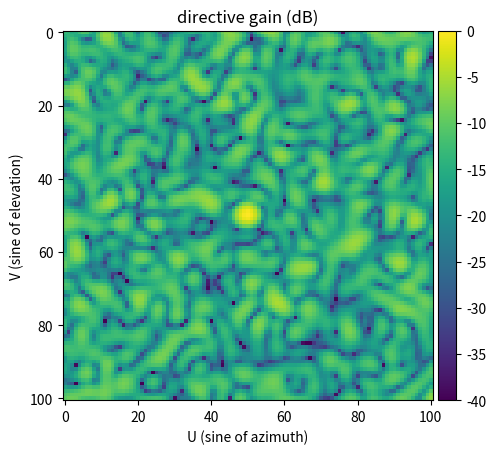
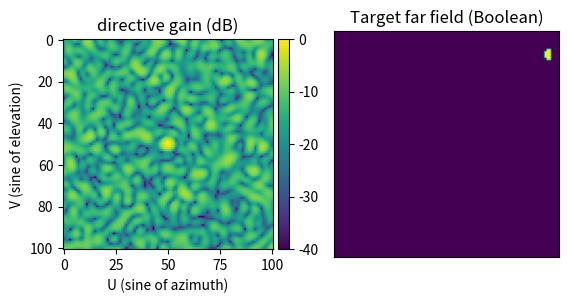

Write the Python code that produced these figures, in order.
# -*- coding: utf-8 -*-
"""Copie de Antenna array 2D beam forming ANN - SNN

Automatically generated by Colab.

Original file is located at
    https://colab.research.google.com/<link-removed>

# Intro

This notebook steps through a simple example of a two-dimensional array of
antennas forming a single narrow beam for a single frequency towards a target angle.

It shows three different methods of optimisation to arrive at feed parameters (amplitudes and phases) for the array:


1.   Standard iterative gradient descent optimiser.
2.   Training an Artifical Neural Network (ANN).
3.   Training a Spiking Neural Network (SNN).

We ignore the fact that the scenario is so simple as to possibly permit analytic solutions, since the aim will be to increase the complexity of the scenario towards a realistic one for satellite communications.

We include basic approaches to estimating energy consumption for ANN vs SNN, where these initial estimates are based on principles rather than in reference to any specific computational hardware.
"""



"""# Antenna array definition

Define the geometry of a 2D antenna array.
"""

import numpy as np
import matplotlib.pyplot as plt

# The antenna coords are pre-computed
antenna_coords = np.array([[0.0, 0.0], [0.03, 0.0], [0.015, 0.025], [-0.014, 0.025], [-0.03, 0.0], [-0.015, -0.025], [0.015, -0.025], [0.06, 0.0], [0.051, 0.029], [0.03, 0.051], [0.0, 0.06], [-0.029, 0.051], [-0.051, 0.029], [-0.06, 0.0], [-0.051, -0.029], [-0.03, -0.051], [0.0, -0.06], [0.03, -0.051], [0.051, -0.03], [0.09, 0.0], [0.084, 0.03], [0.068, 0.057], [0.045, 0.077], [0.015, 0.088], [-0.015, 0.088], [-0.044, 0.077], [-0.068, 0.057], [-0.084, 0.03], [-0.09, 0.0], [-0.084, -0.03], [-0.068, -0.057], [-0.045, -0.077], [-0.015, -0.088], [0.015, -0.088], [0.044, -0.077], [0.068, -0.057], [0.084, -0.03], [0.12, 0.0], [0.115, 0.031], [0.103, 0.059], [0.084, 0.084], [0.06, 0.103], [0.031, 0.115], [0.0, 0.12], [-0.031, 0.115], [-0.059, 0.103], [-0.084, 0.084], [-0.103, 0.059], [-0.115, 0.031], [-0.12, 0.0], [-0.115, -0.031], [-0.103, -0.059], [-0.084, -0.084], [-0.06, -0.103], [-0.031, -0.115], [0.0, -0.12], [0.031, -0.115], [0.06, -0.103], [0.084, -0.084], [0.103, -0.06], [0.115, -0.031], [0.15, 0.0], [0.146, 0.031], [0.137, 0.061], [0.121, 0.088], [0.1, 0.111], [0.075, 0.129], [0.046, 0.142], [0.015, 0.149], [-0.015, 0.149], [-0.046, 0.142], [-0.074, 0.129], [-0.1, 0.111], [-0.121, 0.088], [-0.137, 0.061], [-0.146, 0.031], [-0.15, 0.0], [-0.146, -0.031], [-0.137, -0.061], [-0.121, -0.088], [-0.1, -0.111], [-0.075, -0.129], [-0.046, -0.142], [-0.015, -0.149], [0.015, -0.149], [0.046, -0.142], [0.075, -0.129], [0.1, -0.111], [0.121, -0.088], [0.137, -0.061], [0.146, -0.031], [0.18, 0.0], [0.177, 0.031], [0.169, 0.061], [0.155, 0.089], [0.137, 0.115], [0.115, 0.137], [0.09, 0.155], [0.061, 0.169], [0.031, 0.177], [0.0, 0.18], [-0.031, 0.177], [-0.061, 0.169], [-0.089, 0.155], [-0.115, 0.137], [-0.137, 0.115], [-0.155, 0.09], [-0.169, 0.061], [-0.177, 0.031], [-0.18, 0.0], [-0.177, -0.031], [-0.169, -0.061], [-0.155, -0.09], [-0.137, -0.115], [-0.115, -0.137], [-0.09, -0.155], [-0.061, -0.169], [-0.031, -0.177], [0.0, -0.18], [0.031, -0.177], [0.061, -0.169], [0.089, -0.155], [0.115, -0.137], [0.137, -0.115], [0.155, -0.089], [0.169, -0.061], [0.177, -0.031], [0.21, 0.0], [0.207, 0.031], [0.2, 0.061], [0.189, 0.091], [0.173, 0.118], [0.153, 0.142], [0.13, 0.164], [0.105, 0.181], [0.076, 0.195], [0.046, 0.204], [0.015, 0.209], [-0.015, 0.209], [-0.046, 0.204], [-0.076, 0.195], [-0.104, 0.181], [-0.13, 0.164], [-0.153, 0.142], [-0.173, 0.118], [-0.189, 0.091], [-0.2, 0.061], [-0.207, 0.031], [-0.21, 0.0], [-0.207, -0.031], [-0.2, -0.061], [-0.189, -0.091], [-0.173, -0.118], [-0.153, -0.142], [-0.13, -0.164], [-0.105, -0.181], [-0.076, -0.195], [-0.046, -0.204], [-0.015, -0.209], [0.015, -0.209], [0.046, -0.204], [0.076, -0.195], [0.104, -0.181], [0.13, -0.164], [0.153, -0.142], [0.173, -0.118], [0.189, -0.091], [0.2, -0.061], [0.207, -0.031], [0.24, 0.0], [0.237, 0.031], [0.231, 0.062], [0.221, 0.091], [0.207, 0.119], [0.19, 0.146], [0.169, 0.169], [0.146, 0.19], [0.12, 0.207], [0.091, 0.221], [0.062, 0.231], [0.031, 0.237], [0.0, 0.24], [-0.031, 0.237], [-0.062, 0.231], [-0.091, 0.221], [-0.119, 0.207], [-0.146, 0.19], [-0.169, 0.169], [-0.19, 0.146], [-0.207, 0.119], [-0.221, 0.091], [-0.231, 0.062], [-0.237, 0.031], [-0.24, 0.0], [-0.237, -0.031], [-0.231, -0.062], [-0.221, -0.091], [-0.207, -0.119], [-0.19, -0.146], [-0.169, -0.169], [-0.146, -0.19], [-0.12, -0.207], [-0.091, -0.221], [-0.062, -0.231], [-0.031, -0.237], [0.0, -0.24], [0.031, -0.237], [0.062, -0.231], [0.091, -0.221], [0.12, -0.207], [0.146, -0.19], [0.169, -0.169], [0.19, -0.146], [0.207, -0.12], [0.221, -0.091], [0.231, -0.062], [0.237, -0.031], [0.27, 0.0], [0.268, 0.031], [0.262, 0.062], [0.253, 0.092], [0.241, 0.121], [0.225, 0.148], [0.206, 0.173], [0.185, 0.196], [0.161, 0.216], [0.135, 0.233], [0.106, 0.247], [0.077, 0.258], [0.046, 0.265], [0.015, 0.269], [-0.015, 0.269], [-0.046, 0.265], [-0.077, 0.258], [-0.106, 0.247], [-0.134, 0.233], [-0.161, 0.216], [-0.185, 0.196], [-0.206, 0.173], [-0.225, 0.148], [-0.241, 0.121], [-0.253, 0.092], [-0.262, 0.062], [-0.268, 0.031], [-0.27, 0.0], [-0.268, -0.031], [-0.262, -0.062], [-0.253, -0.092], [-0.241, -0.121], [-0.225, -0.148], [-0.206, -0.173], [-0.185, -0.196], [-0.161, -0.216], [-0.135, -0.233], [-0.106, -0.247], [-0.077, -0.258], [-0.046, -0.265], [-0.015, -0.269], [0.015, -0.269], [0.046, -0.265], [0.077, -0.258], [0.106, -0.247], [0.135, -0.233], [0.161, -0.216], [0.185, -0.196], [0.206, -0.173], [0.225, -0.148], [0.241, -0.121], [0.253, -0.092], [0.262, -0.062], [0.268, -0.031], [0.3, 0.0], [0.298, 0.031], [0.293, 0.062], [0.285, 0.092], [0.274, 0.122], [0.259, 0.149], [0.242, 0.176], [0.222, 0.2], [0.2, 0.222], [0.176, 0.242], [0.15, 0.259], [0.122, 0.274], [0.092, 0.285], [0.062, 0.293], [0.031, 0.298], [0.0, 0.3], [-0.031, 0.298], [-0.062, 0.293], [-0.092, 0.285], [-0.122, 0.274], [-0.149, 0.259], [-0.176, 0.242], [-0.2, 0.222], [-0.222, 0.2], [-0.242, 0.176], [-0.259, 0.149], [-0.274, 0.122], [-0.285, 0.092], [-0.293, 0.062], [-0.298, 0.031], [-0.3, 0.0], [-0.298, -0.031], [-0.293, -0.062], [-0.285, -0.092], [-0.274, -0.122], [-0.259, -0.149], [-0.242, -0.176], [-0.222, -0.2], [-0.2, -0.222], [-0.176, -0.242], [-0.15, -0.259], [-0.122, -0.274], [-0.092, -0.285], [-0.062, -0.293], [-0.031, -0.298], [0.0, -0.3], [0.031, -0.298], [0.062, -0.293], [0.092, -0.285], [0.122, -0.274], [0.15, -0.259], [0.176, -0.242], [0.2, -0.222], [0.222, -0.2], [0.242, -0.176], [0.259, -0.149], [0.274, -0.122], [0.285, -0.092], [0.293, -0.062], [0.298, -0.031], [0.33, 0.0], [0.328, 0.031], [0.324, 0.062], [0.316, 0.092], [0.306, 0.122], [0.293, 0.151], [0.277, 0.178], [0.259, 0.203], [0.238, 0.227], [0.216, 0.249], [0.191, 0.268], [0.165, 0.285], [0.137, 0.3], [0.107, 0.311], [0.077, 0.32], [0.046, 0.326], [0.015, 0.329], [-0.015, 0.329], [-0.046, 0.326], [-0.077, 0.32], [-0.107, 0.311], [-0.137, 0.3], [-0.164, 0.285], [-0.191, 0.268], [-0.216, 0.249], [-0.238, 0.227], [-0.259, 0.203], [-0.277, 0.178], [-0.293, 0.151], [-0.306, 0.122], [-0.316, 0.092], [-0.324, 0.062], [-0.328, 0.031], [-0.33, 0.0], [-0.328, -0.031], [-0.324, -0.062], [-0.316, -0.092], [-0.306, -0.122], [-0.293, -0.151], [-0.277, -0.178], [-0.259, -0.203], [-0.238, -0.227], [-0.216, -0.249], [-0.191, -0.268], [-0.165, -0.285], [-0.137, -0.3], [-0.107, -0.311], [-0.077, -0.32], [-0.046, -0.326], [-0.015, -0.329], [0.015, -0.329], [0.046, -0.326], [0.077, -0.32], [0.107, -0.311], [0.137, -0.3], [0.165, -0.285], [0.191, -0.268], [0.216, -0.249], [0.238, -0.227], [0.259, -0.203], [0.277, -0.178], [0.293, -0.151], [0.306, -0.122], [0.316, -0.092], [0.324, -0.062], [0.328, -0.031], [0.36, 0.0], [0.358, 0.031], [0.354, 0.062], [0.347, 0.093], [0.338, 0.123], [0.326, 0.152], [0.311, 0.179], [0.294, 0.206], [0.275, 0.231], [0.254, 0.254], [0.231, 0.275], [0.206, 0.294], [0.18, 0.311], [0.152, 0.326], [0.123, 0.338], [0.093, 0.347], [0.062, 0.354], [0.031, 0.358], [0.0, 0.36], [-0.031, 0.358], [-0.062, 0.354], [-0.093, 0.347], [-0.123, 0.338], [-0.152, 0.326], [-0.179, 0.311], [-0.206, 0.294], [-0.231, 0.275], [-0.254, 0.254], [-0.275, 0.231], [-0.294, 0.206], [-0.311, 0.18], [-0.326, 0.152], [-0.338, 0.123], [-0.347, 0.093], [-0.354, 0.062], [-0.358, 0.031], [-0.36, 0.0], [-0.358, -0.031], [-0.354, -0.062], [-0.347, -0.093], [-0.338, -0.123], [-0.326, -0.152], [-0.311, -0.18], [-0.294, -0.206], [-0.275, -0.231], [-0.254, -0.254], [-0.231, -0.275], [-0.206, -0.294], [-0.18, -0.311], [-0.152, -0.326], [-0.123, -0.338], [-0.093, -0.347], [-0.062, -0.354], [-0.031, -0.358], [0.0, -0.36], [0.031, -0.358], [0.062, -0.354], [0.093, -0.347], [0.123, -0.338], [0.152, -0.326], [0.179, -0.311], [0.206, -0.294], [0.231, -0.275], [0.254, -0.254], [0.275, -0.231], [0.294, -0.206], [0.311, -0.179], [0.326, -0.152], [0.338, -0.123], [0.347, -0.093], [0.354, -0.062], [0.358, -0.031], [0.39, 0.0], [0.388, 0.031], [0.384, 0.062], [0.378, 0.093], [0.369, 0.123], [0.358, 0.152], [0.345, 0.181], [0.329, 0.208], [0.311, 0.234], [0.291, 0.258], [0.27, 0.281], [0.246, 0.302], [0.221, 0.32], [0.194, 0.337], [0.167, 0.352], [0.138, 0.364], [0.108, 0.374], [0.078, 0.382], [0.047, 0.387], [0.015, 0.389], [-0.015, 0.389], [-0.047, 0.387], [-0.078, 0.382], [-0.108, 0.374], [-0.138, 0.364], [-0.167, 0.352], [-0.195, 0.337], [-0.221, 0.32], [-0.246, 0.302], [-0.27, 0.281], [-0.291, 0.258], [-0.311, 0.234], [-0.329, 0.208], [-0.345, 0.181], [-0.358, 0.152], [-0.369, 0.123], [-0.378, 0.093], [-0.384, 0.062], [-0.388, 0.031], [-0.39, 0.0], [-0.388, -0.031], [-0.384, -0.062], [-0.378, -0.093], [-0.369, -0.123], [-0.358, -0.152], [-0.345, -0.181], [-0.329, -0.208], [-0.311, -0.234], [-0.291, -0.258], [-0.27, -0.281], [-0.246, -0.302], [-0.221, -0.32], [-0.194, -0.337], [-0.167, -0.352], [-0.138, -0.364], [-0.108, -0.374], [-0.078, -0.382], [-0.047, -0.387], [-0.015, -0.389], [0.015, -0.389], [0.047, -0.387], [0.078, -0.382], [0.108, -0.374], [0.138, -0.364], [0.167, -0.352], [0.194, -0.337], [0.221, -0.32], [0.246, -0.302], [0.27, -0.281], [0.291, -0.258], [0.311, -0.234], [0.329, -0.208], [0.345, -0.181], [0.358, -0.152], [0.369, -0.123], [0.378, -0.093], [0.384, -0.062], [0.388, -0.031]])
num_antennas = antenna_coords.shape[0]

# Alternatively, choose random antenna placements
#num_antennas = 50
#max_array_dimension = 0.8 # m
#antenna_coords = (np.random.random((num_antennas, 2)) - 0.5) * max_array_dimension

# Alternatively, remove most of the coords from the computed set
antenna_coords = antenna_coords[0:-1:10]
num_antennas = antenna_coords.shape[0]

print('Num antennas:', num_antennas)

plt.scatter(antenna_coords[:, 0], antenna_coords[:, 1])
plt.xlabel('x (m)')
plt.ylabel('y (m)')
plt.title('Positions of antennas in array')

""" Choose some random feed parameters for the array, and calculate the resulting far-field gain."""

# Define main params
min_gain = -40 # dBi Any gain lower than this we consider inconsequential (and we don't plot it either)
max_angle_of_interest = 90 # degrees; angle either side of centre in one direction
    # to target earth from GEO orbit, this would be about 8.5 deg

frequency = 6e9 # Hz
speed_of_light = 3e8 # m/s
wavelength = speed_of_light / frequency # m

num_sample_angles = 101

def rad(angle_deg):
  return np.radians(angle_deg)

def deg(angle_rad):
  return np.degrees(angle_rad)

# Angles at which we sample the far-field pattern.
# We use UV space sampling,
# which samples angles more densely towards the centre of the range of interest.
max_u = np.sin(rad(max_angle_of_interest))
sample_angles_u = np.linspace(-max_u, max_u, num_sample_angles)
sample_angles_v = sample_angles_u
sample_angles_x = np.arcsin(sample_angles_u) * 180 / np.pi
sample_angles_y = sample_angles_x

grid_coords_u, grid_coords_v = np.meshgrid(sample_angles_u, sample_angles_v)

sample_angles = deg(np.arcsin(sample_angles_u))

c=299792458
freq = 30e9
wavelength = c / freq

k = 2 * np.pi / wavelength
factor_scaling = k / 100

# Elementary feed antenna pattern
antenna_pattern = np.zeros((num_antennas, num_sample_angles, num_sample_angles), dtype="complex64")

for i in range(num_antennas):
  antenna_pattern[i, :, :] = np.exp(1j / wavelength * (
                              antenna_coords[i, 0] * grid_coords_u
                              + antenna_coords[i, 1] * grid_coords_v))

def get_directive_gain_from_feed_params(feed_params):
    gain = np.zeros((num_sample_angles, num_sample_angles))
    for i in range(num_antennas):
        gain = gain + feed_params[i] * antenna_pattern[i, :, :]
    gain = 20 * np.log10(np.abs(gain))
    normalised_gain = gain - np.max(gain)
    return np.clip(normalised_gain, min_gain, None)

# Generate random feed parameters
feed_params_initial = (np.random.random(num_antennas) +
                      (np.random.random(num_antennas) * 2 - 1) * 1j)
# feed_params_initial = np.ones(num_antennas) # alternative feed_params to create a known pattern

#print("Initial feed parameters: ", feed_params_initial)

directive_gain_initial = get_directive_gain_from_feed_params(feed_params_initial)

"""Define plot functions.
Plot the directive gain.

---


"""

from mpl_toolkits.axes_grid1 import make_axes_locatable
from mpl_toolkits import mplot3d

# 2D heatmap visualisation
def plot_far_field_uv(gain, figAx=None):
    if figAx is None:
        plt.close('all')
        fig, ax = plt.subplots()
    else:
        fig, ax = figAx
    divider = make_axes_locatable(ax)
    cax = divider.append_axes('right', size='5%', pad=0.05)
    image = ax.imshow(gain, cmap='viridis')
    ax.set_xlabel('U (sine of azimuth)')
    ax.set_ylabel('V (sine of elevation)')
    ax.set_title('directive gain (dB)')
    fig.colorbar(image, cax=cax, orientation='vertical')

def plot_target_far_field_uv(target_far_field, figAx=None):
    if figAx is None:
        plt.close('all')
        fig, ax = plt.subplots()
    else:
        fig, ax = figAx
    image = ax.imshow(target_far_field, cmap='viridis')
    ax.set_xticks([])
    ax.set_yticks([])
    ax.set_title('Target far field (Boolean)')

# 3D surface plot
def plot_far_field_uv_3d():
    fig = plt.figure()
    ax = plt.axes(projection='3d')
    ax.plot_surface(grid_coords_u, grid_coords_v, directive_gain_initial,
                    cmap='viridis', edgecolor='none')
    ax.set_xlabel('U (sine of azimuth)')
    ax.set_ylabel('V (sine of elevation)')
    ax.set_zlabel('Normalised directive gain (dB)')

# def plot_target(target_angle, target_beam_width, figAx=None):
#     if figAx is None:
#         plt.close('all')
#         fig, ax = plot_polar()
#     else:
#         fig, ax = figAx
#     # plot target beam boundaries
#     target_beam_boundaries_and_centre = (np.array([rad(target_angle)] * 3)
#                             + np.array([-1, 0, 1]) * rad(target_beam_width) / 2)
#     ax.plot(target_beam_boundaries_and_centre,  [0, min_gain, 0], 'r')
#     return fig, ax

plot_far_field_uv(directive_gain_initial)

"""# Beam target definition
Choose a target direction and width for the beam.
"""

# How wide do we want the beam to be
target_beam_width = 10 # deg

# Where do we want the beam to point? (random)
target_angle_x = (np.random.random(1) - 0.5) * max_angle_of_interest * 2
target_angle_y = (np.random.random(1) - 0.5) * max_angle_of_interest * 2

print('Target angle (x, y): ', target_angle_x, target_angle_y)

def get_target_far_field(target_angle_x, target_angle_y, target_beam_width):
    target_far_field = np.zeros((num_sample_angles, num_sample_angles), dtype=bool)
    dist_x = sample_angles_x - target_angle_x
    dist_y = sample_angles_y - target_angle_y
    dist_x_array = np.tile(dist_x[:, np.newaxis], (1, num_sample_angles))
    dist_y_array = np.tile(dist_y[np.newaxis, :], (num_sample_angles, 1))
    dist = np.sqrt(dist_x_array ** 2 + dist_y_array ** 2)
    target_far_field[dist < target_beam_width / 2] = True
    # catch the case where no sample angle falls within the target beam
    if not np.any(target_far_field):
        # Just find the single closest sample angle
        ids_of_target_angles_x = np.argmin(dist, axis=0)[0]
        ids_of_target_angles_y = np.argmin(dist, axis=1)[1]
        target_far_field[ids_of_target_angles_x, ids_of_target_angles_y] = True
    return target_far_field

target_far_field = get_target_far_field(target_angle_x, target_angle_y, target_beam_width)

fig, axes = plt.subplots(1, 2)
plot_far_field_uv(directive_gain_initial, figAx=(fig, axes[0]))
plot_target_far_field_uv(target_far_field, figAx=(fig, axes[1]))
